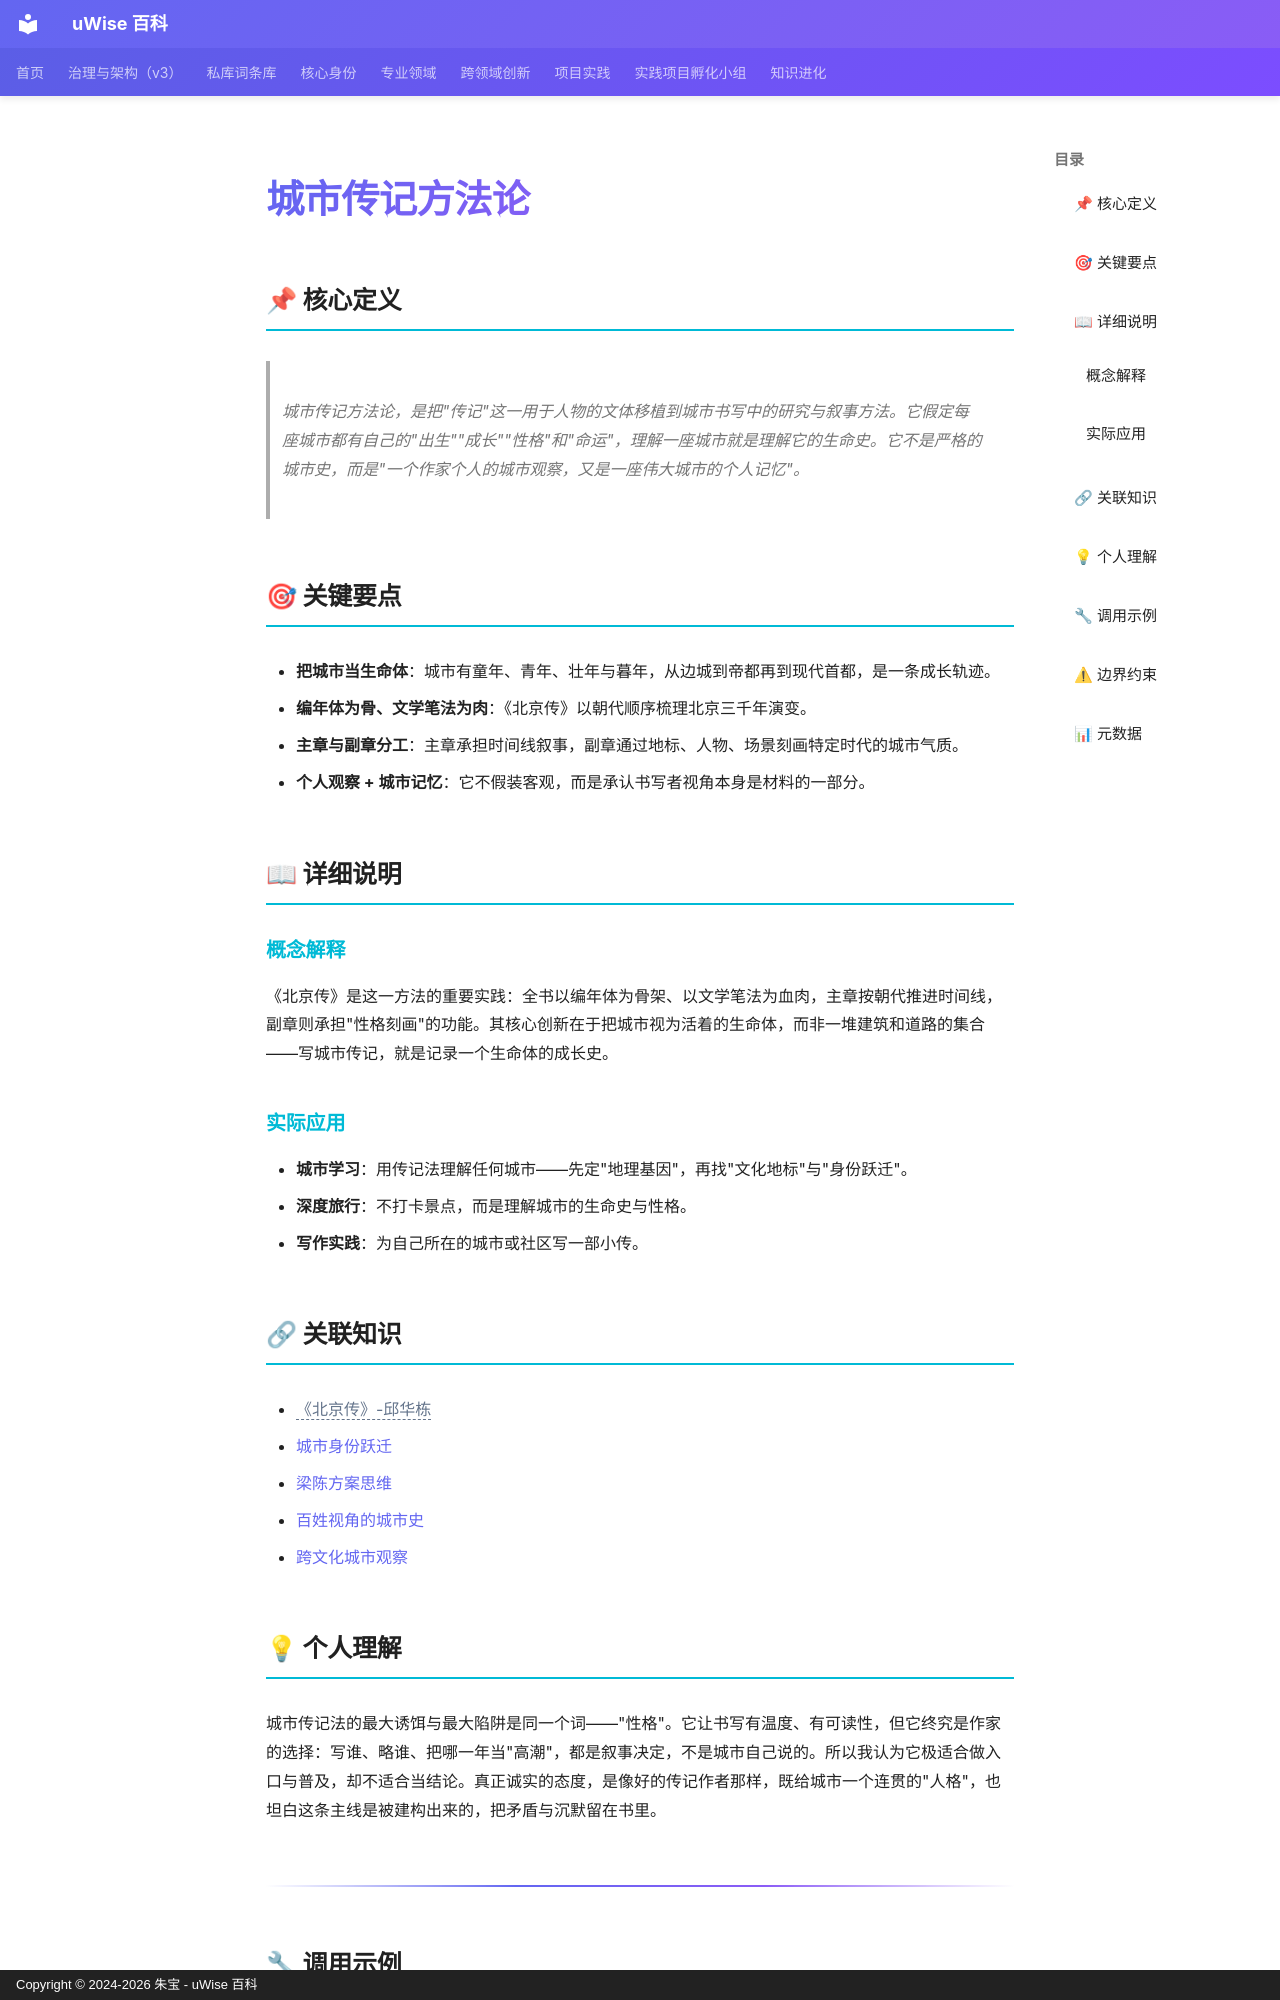

repository: zhubao315/uWise · page: vault-encyclopedia/md-9f3ba585/index.html · generator: mkdocs · copyright: Copyright © 2024-2026 朱宝 - uWise 百科

---
title: "城市传记方法论"
description: "城市传记方法论，是把\"传记\"这一用于人物的文体移植到城市书写中的研究与叙事方法。它假定每座城市都有自己的\"出生\"\"成长\"\"性格\"和\"命运\"，理解一座城市就是理解它的生命史。它不是严格的城市史，而是\"一个作家个人的城市观察，又是一座伟大城市的个人记忆\"。"
---

# 城市传记方法论

## 📌 核心定义

> 城市传记方法论，是把"传记"这一用于人物的文体移植到城市书写中的研究与叙事方法。它假定每座城市都有自己的"出生""成长""性格"和"命运"，理解一座城市就是理解它的生命史。它不是严格的城市史，而是"一个作家个人的城市观察，又是一座伟大城市的个人记忆"。

## 🎯 关键要点

- **把城市当生命体**：城市有童年、青年、壮年与暮年，从边城到帝都再到现代首都，是一条成长轨迹。
- **编年体为骨、文学笔法为肉**：《北京传》以朝代顺序梳理北京三千年演变。
- **主章与副章分工**：主章承担时间线叙事，副章通过地标、人物、场景刻画特定时代的城市气质。
- **个人观察 + 城市记忆**：它不假装客观，而是承认书写者视角本身是材料的一部分。

## 📖 详细说明

### 概念解释

《北京传》是这一方法的重要实践：全书以编年体为骨架、以文学笔法为血肉，主章按朝代推进时间线，副章则承担"性格刻画"的功能。其核心创新在于把城市视为活着的生命体，而非一堆建筑和道路的集合——写城市传记，就是记录一个生命体的成长史。

### 实际应用

- **城市学习**：用传记法理解任何城市——先定"地理基因"，再找"文化地标"与"身份跃迁"。
- **深度旅行**：不打卡景点，而是理解城市的生命史与性格。
- **写作实践**：为自己所在的城市或社区写一部小传。

## 🔗 关联知识

- <span class="uw-unresolved" data-target="《北京传》-邱华栋" title="未解析的双链目标：《北京传》-邱华栋">《北京传》-邱华栋</span>
- [城市身份跃迁](../md-759c6f4a/)
- [梁陈方案思维](../md-8bac3595/)
- [百姓视角的城市史](../md-b4a4391c/)
- [跨文化城市观察](../md-ed2b26f3/)

## 💡 个人理解

城市传记法的最大诱饵与最大陷阱是同一个词——"性格"。它让书写有温度、有可读性，但它终究是作家的选择：写谁、略谁、把哪一年当"高潮"，都是叙事决定，不是城市自己说的。所以我认为它极适合做入口与普及，却不适合当结论。真正诚实的态度，是像好的传记作者那样，既给城市一个连贯的"人格"，也坦白这条主线是被建构出来的，把矛盾与沉默留在书里。

---
